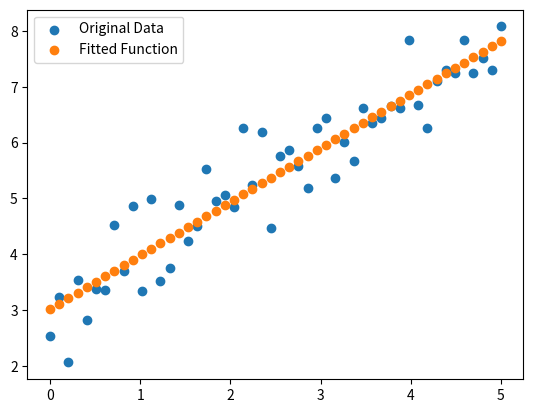

Python code for this plot:
import matplotlib.pyplot as plt
import numpy as np


def f(x: np.ndarray, m: float, b: float) -> float:
    """
    Linear function.

    Parameters:
    - x (array-like): Independent variable.
    - m (float): Slope of the line.
    - b (float): Y-intercept of the line.

    Returns:
    float: Result of the linear function.
    """
    return x*m + b


def f_grad(x: np.ndarray, m: float, b: float) -> tuple:
    """
    Gradient of the linear function with respect to parameters m and b.

    Parameters:
    - x (array-like): Independent variable.
    - m (float): Slope of the line.
    - b (float): Y-intercept of the line.

    Returns:
    tuple: Tuple containing the gradients with respect to m and b.
    """
    grad_m = x
    grad_b = np.ones_like(x)
    return (grad_m, grad_b)


def f_loss(x: np.ndarray, m: float, b: float, y: float) -> float:
    """
    Residuals or loss of the linear function.

    Parameters:
    - x (array-like): Independent variable.
    - m (float): Slope of the line.
    - b (float): Y-intercept of the line.
    - y (array-like): Observed values.

    Returns:
    array-like: Residuals or loss.
    """
    return y - f(x, m, b)


def jacobian(x: np.ndarray, m: float, b: float):
    """
    Jacobian matrix of the linear function with respect to parameters m and b.

    Parameters:
    - x (array-like): Independent variable.
    - m (float): Slope of the line.
    - b (float): Y-intercept of the line.

    Returns:
    array-like: Jacobian matrix.
    """
    grad = f_grad(x, m, b)
    return np.column_stack([grad[0], grad[1]])


def gauss_newton(x: np.ndarray, y: np.ndarray, m0: float, b0: float, tol: float, max_iter: int):
    """
    Gauss-Newton optimization for linear regression.

    Parameters:
    - x (array-like): Independent variable.
    - y (array-like): Observed values.
    - m0 (float): Initial guess for the slope.
    - b0 (float): Initial guess for the y-intercept.
    - tol (float): Tolerance for convergence.
    - max_iter (int): Maximum number of iterations.

    Returns:
    array-like: Optimized parameters (slope, y-intercept).
    """
    old = np.array([m0, b0])
    for _ in range(max_iter):
        jac = jacobian(x, old[0], old[1])
        loss = f_loss(x, old[0], old[1], y)
        new = old + np.linalg.inv(jac.T@jac)@jac.T@loss
        if np.linalg.norm(old-new) < tol:
            break
    return new


def main():
    # Generate data
    x = np.linspace(0, 5, 50)
    y = f(x, 1, 3) + np.random.normal(0, 0.5, size=50)
    
    # Gauss newton optimization
    m, b = gauss_newton(x, y, 1, 1, 1e-5, 10)
    
    # Calculate fitted function
    y_hat = f(x, m, b)
    
    # Create plot
    plt.figure()
    plt.scatter(x, y, label='Original Data')
    plt.scatter(x, y_hat, label='Fitted Function')
    plt.legend()
    plt.show()

if __name__ == "__main__":
    main()


